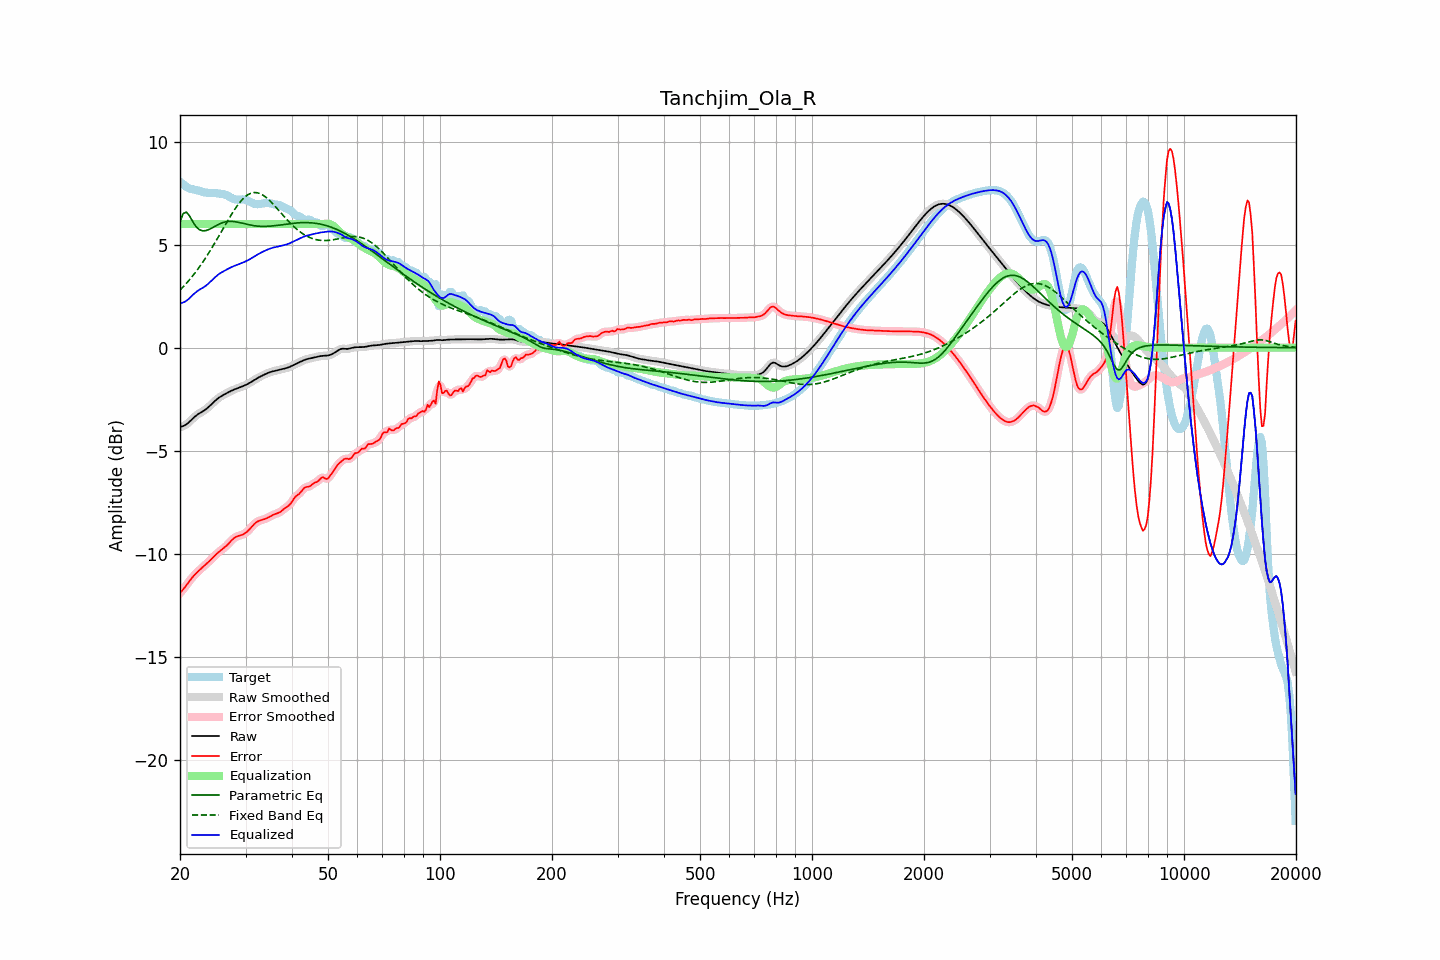

The data file committed next to this chart (first rows):
frequency, raw, error, smoothed, error_smoothed, equalization, parametric_eq, fixed_band_eq, equalized_raw, equalized_smoothed, target
20.00, -3.86, -11.91, -3.85, -11.91, 6.00, 6.11, 2.79, 2.14, 2.15, 8.05
20.20, -3.83, -11.82, -3.84, -11.82, 6.00, 6.31, 2.88, 2.17, 2.16, 7.99
20.40, -3.80, -11.73, -3.81, -11.73, 6.00, 6.51, 2.96, 2.20, 2.19, 7.93
20.61, -3.77, -11.64, -3.77, -11.63, 6.00, 6.55, 3.04, 2.23, 2.23, 7.87
20.81, -3.72, -11.53, -3.72, -11.53, 6.00, 6.58, 3.13, 2.28, 2.28, 7.81
21.02, -3.66, -11.42, -3.66, -11.42, 6.00, 6.49, 3.22, 2.34, 2.34, 7.77
21.23, -3.59, -11.32, -3.59, -11.32, 6.00, 6.39, 3.31, 2.41, 2.41, 7.73
21.44, -3.51, -11.22, -3.51, -11.22, 6.00, 6.25, 3.40, 2.49, 2.49, 7.70
21.66, -3.44, -11.12, -3.44, -11.12, 6.00, 6.11, 3.50, 2.56, 2.56, 7.69
21.87, -3.36, -11.04, -3.37, -11.04, 6.00, 5.99, 3.60, 2.64, 2.63, 7.67
22.09, -3.30, -10.96, -3.30, -10.96, 6.00, 5.88, 3.70, 2.70, 2.70, 7.66
22.31, -3.24, -10.88, -3.24, -10.88, 6.00, 5.80, 3.80, 2.76, 2.76, 7.64
22.54, -3.19, -10.81, -3.19, -10.81, 6.00, 5.73, 3.91, 2.81, 2.81, 7.62
22.76, -3.14, -10.73, -3.14, -10.73, 6.00, 5.70, 4.02, 2.86, 2.86, 7.59
22.99, -3.10, -10.66, -3.10, -10.66, 6.00, 5.67, 4.13, 2.90, 2.90, 7.57
23.22, -3.05, -10.60, -3.05, -10.60, 6.00, 5.68, 4.25, 2.95, 2.95, 7.55
23.45, -2.99, -10.53, -2.99, -10.53, 6.00, 5.68, 4.37, 3.01, 3.01, 7.53
23.69, -2.93, -10.45, -2.93, -10.45, 6.00, 5.71, 4.49, 3.07, 3.07, 7.52
23.92, -2.86, -10.38, -2.86, -10.38, 6.00, 5.74, 4.61, 3.14, 3.14, 7.52
24.16, -2.79, -10.31, -2.79, -10.31, 6.00, 5.78, 4.74, 3.21, 3.21, 7.51
24.40, -2.72, -10.23, -2.72, -10.23, 6.00, 5.82, 4.87, 3.28, 3.28, 7.51
24.65, -2.64, -10.15, -2.64, -10.15, 6.00, 5.86, 5.00, 3.36, 3.36, 7.51
24.89, -2.57, -10.07, -2.57, -10.07, 6.00, 5.90, 5.13, 3.43, 3.43, 7.50
25.14, -2.50, -10.00, -2.50, -10.00, 6.00, 5.95, 5.26, 3.50, 3.50, 7.50
25.39, -2.44, -9.93, -2.44, -9.93, 6.00, 5.99, 5.40, 3.56, 3.56, 7.49
25.65, -2.39, -9.87, -2.39, -9.87, 6.00, 6.02, 5.53, 3.61, 3.61, 7.48
25.91, -2.34, -9.80, -2.34, -9.81, 6.00, 6.06, 5.67, 3.66, 3.66, 7.47
26.16, -2.29, -9.75, -2.29, -9.75, 6.00, 6.08, 5.80, 3.71, 3.71, 7.45
26.43, -2.25, -9.68, -2.25, -9.68, 6.00, 6.11, 5.94, 3.75, 3.75, 7.43
26.69, -2.21, -9.61, -2.21, -9.61, 6.00, 6.12, 6.07, 3.79, 3.79, 7.40
26.96, -2.17, -9.53, -2.17, -9.53, 6.00, 6.13, 6.21, 3.83, 3.83, 7.36
27.23, -2.13, -9.45, -2.13, -9.45, 6.00, 6.13, 6.34, 3.87, 3.87, 7.32
27.50, -2.09, -9.36, -2.09, -9.36, 6.00, 6.14, 6.47, 3.91, 3.91, 7.27
27.77, -2.05, -9.29, -2.05, -9.29, 6.00, 6.13, 6.59, 3.95, 3.95, 7.23
28.05, -2.02, -9.22, -2.02, -9.23, 6.00, 6.12, 6.71, 3.98, 3.98, 7.20
28.33, -1.99, -9.18, -1.99, -9.18, 6.00, 6.11, 6.82, 4.01, 4.01, 7.19
28.62, -1.96, -9.15, -1.96, -9.15, 6.00, 6.09, 6.93, 4.04, 4.04, 7.19
28.90, -1.93, -9.12, -1.93, -9.12, 6.00, 6.08, 7.03, 4.07, 4.07, 7.19
29.19, -1.90, -9.10, -1.90, -9.10, 6.00, 6.06, 7.13, 4.10, 4.10, 7.20
29.48, -1.87, -9.08, -1.87, -9.07, 6.00, 6.04, 7.21, 4.13, 4.13, 7.20
29.78, -1.84, -9.03, -1.84, -9.03, 6.00, 6.02, 7.29, 4.16, 4.16, 7.19
30.08, -1.80, -8.98, -1.80, -8.98, 6.00, 6.00, 7.36, 4.20, 4.20, 7.18
30.38, -1.77, -8.92, -1.77, -8.91, 6.00, 5.98, 7.42, 4.23, 4.23, 7.15
30.68, -1.72, -8.84, -1.72, -8.84, 6.00, 5.97, 7.46, 4.28, 4.28, 7.11
30.99, -1.68, -8.75, -1.68, -8.75, 6.00, 5.95, 7.50, 4.32, 4.32, 7.07
31.30, -1.63, -8.66, -1.63, -8.66, 6.00, 5.94, 7.52, 4.37, 4.37, 7.03
31.61, -1.58, -8.58, -1.58, -8.58, 6.00, 5.92, 7.53, 4.42, 4.42, 7.00
31.93, -1.53, -8.51, -1.53, -8.51, 6.00, 5.91, 7.53, 4.47, 4.47, 6.97
32.24, -1.49, -8.45, -1.49, -8.45, 6.00, 5.90, 7.52, 4.51, 4.51, 6.97
32.57, -1.44, -8.41, -1.44, -8.41, 6.00, 5.90, 7.50, 4.56, 4.56, 6.97
32.89, -1.40, -8.38, -1.40, -8.38, 6.00, 5.89, 7.47, 4.60, 4.60, 6.98
33.22, -1.36, -8.36, -1.36, -8.36, 6.00, 5.89, 7.43, 4.64, 4.64, 7.00
33.55, -1.32, -8.34, -1.32, -8.34, 6.00, 5.89, 7.39, 4.68, 4.68, 7.02
33.89, -1.29, -8.31, -1.29, -8.31, 6.00, 5.89, 7.33, 4.71, 4.71, 7.02
34.23, -1.25, -8.28, -1.25, -8.28, 6.00, 5.89, 7.27, 4.75, 4.75, 7.03
34.57, -1.22, -8.24, -1.22, -8.24, 6.00, 5.90, 7.20, 4.78, 4.78, 7.02
34.92, -1.19, -8.20, -1.19, -8.20, 6.00, 5.90, 7.13, 4.81, 4.81, 7.01
35.27, -1.16, -8.16, -1.16, -8.16, 6.00, 5.91, 7.05, 4.84, 4.84, 6.99
35.62, -1.14, -8.12, -1.14, -8.12, 6.00, 5.92, 6.96, 4.86, 4.86, 6.97
35.97, -1.12, -8.08, -1.12, -8.08, 6.00, 5.92, 6.88, 4.88, 4.88, 6.96
... 635 more rows
